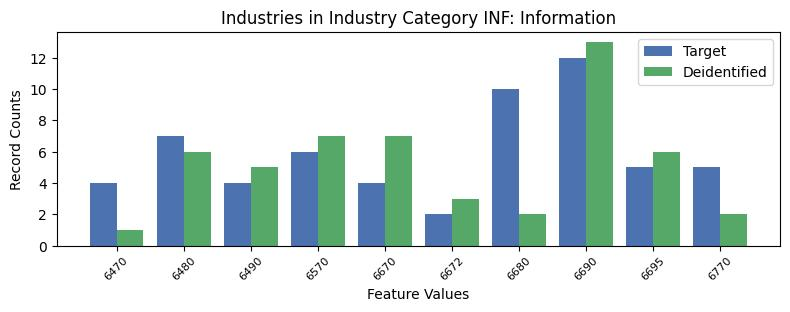

Values plotted in this chart, from the file beside it:
, INDP, count_target, count_deidentified
4, 6470, 4, 1
6, 6480, 7, 6
5, 6490, 4, 5
7, 6570, 6, 7
8, 6670, 4, 7
2, 6672, 2, 3
0, 6680, 10, 2
3, 6690, 12, 13
1, 6695, 5, 6
9, 6770, 5, 2
